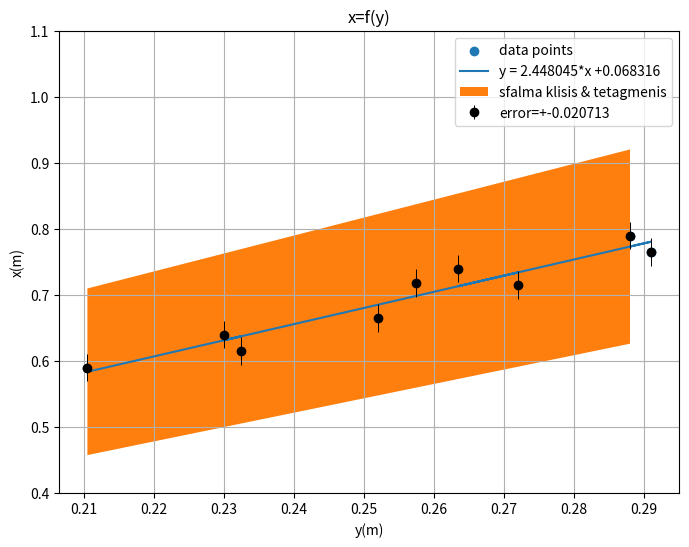
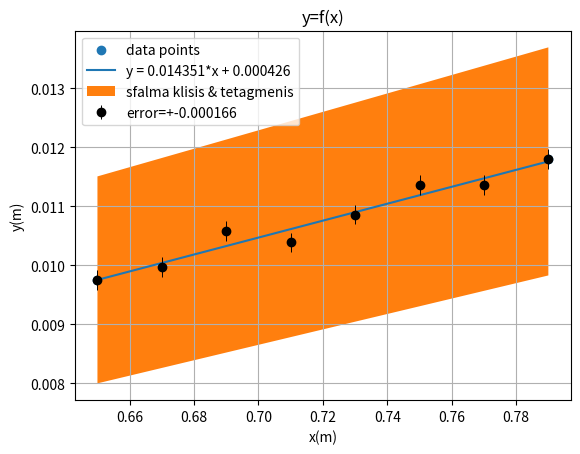

These charts were generated, in order, by the following Python code:

import numpy as np 
import matplotlib.pyplot as plt 
# values gia askisi 1
#ekamamata sosta me tin apostasi pou elalousame (apostasi anixneuti-apostasi sxismis)
xvals = [0.79,0.765,0.74,0.715,0.718,0.665,0.64,0.615,0.59]
yvals = [576,582,527,544,515,504,460,465,421]
yvals = [i*10**(-3)/2 for i in yvals]
print(yvals)
n=len(xvals)
#values gia askisi 2
#kai dame ekamata me tin apostasi opos pio pano
xvals2 = [0.79,0.77,0.75,0.73,0.71,0.69,0.67,0.65]
yvals2 = [0.0118,0.01136,0.01136,0.01086,0.01039,0.01058,0.00997,0.00975]
n2=len(xvals2)

#elaxista tetragona
def lsq (x,y,n):
    sumx=sum(x)
    sumy=sum(y)
    sumx2=sum([i**2 for i in x])
    sumxy=sum(i*j for i,j in zip(x,y))  # Corrected here
    delta=n*sumx2-sumx**2
    slope=(n*sumxy-sumx*sumy)/delta
    ordinate=(sumx2*sumy-sumx*sumxy)/delta
    riza=0
    for i in range (n):
        riza+=(y[i]-ordinate-slope*x[i])**2  # Corrected here
    uncertainty=np.sqrt(1/(n-2)*riza)
    slopeerr=np.sqrt(uncertainty**2*n/delta)
    ordinateerr=np.sqrt(uncertainty**2*sumx2/delta)
    return (slope,ordinate,uncertainty,slopeerr,ordinateerr)

klisi, tetagmeni, sigma, sigmaA, sigmaB = lsq(yvals, xvals, n)# call gia askisi 1
klisi2, tetagmeni2, sigma2, sigmaA2, sigmaB2 = lsq(xvals2, yvals2, n2) # call gia askisi 3

#solve askisi 1 kai print apotelesmata
wl=650*10**(-9) # mikos kymatos
mikosd=np.sqrt(klisi**2-1)*1*650*10**(-9) #mikos sxismis
derror=(klisi*1*wl)/(np.sqrt(klisi**2+1))*sigmaA 
apoklisid=abs(mikosd-0.16*10**(-3))/sigma*100#ekatostiaia apoklisi sto mikos sxismis

print('\n')
print("askisi 1")
print('\n')
print('klisi =', klisi, '+-', sigmaA)
print('tetagmeni =', tetagmeni, '+-', sigmaB)
print('mikos sxismis, d=',mikosd,'+-',derror,'m')
print('ekatostiaia apoklisi mikous sxismis =%f%%'%apoklisid)
print('\n')
y1=[((klisi+sigmaA)*y + (tetagmeni+sigmaB)) for y in yvals]
y2=[((klisi-sigmaA)*y + (tetagmeni-sigmaB)) for y in yvals]
#solve askisi 3 kai print apotelesmata
apostasif=wl*(2-0.5)/klisi2 # apostasi f
apostasierr=-(wl*(2-0.5))/(klisi2**2)*sigmaA2
apoklisiapos=abs(apostasif-0.004*10**(-3))/sigma2*100 #ekatostiaia apoklisi stin apostasi f
print('askisi 3 ')
print('klisi =', klisi2, '+-', sigmaA2)
print('tetagmeni =', tetagmeni2, '+-', sigmaB2)
print('apostasi metaksi 2 sxismon , f=',apostasif,'+-',apostasierr,'m')
print('ekatostiaia apoklisi apostasis f = %f%%'%apoklisiapos)
print('\n')

#plotting askisi 1
plt.figure(figsize=(8, 6))
plt.grid(True)

plt.scatter(yvals,xvals,label='data points')
plt.ylim(0.4,1.1)
plt.plot(yvals, [klisi*x + tetagmeni for x in yvals],label='y = %f*x +%f'%(klisi,tetagmeni))  # Corrected here
plt.errorbar(yvals, xvals, yerr=sigma, fmt='o', color='black',elinewidth=0.7,label='error=+-%f'%sigma)
plt.title('x=f(y)')
plt.ylabel('x(m)')
plt.xlabel('y(m)')
plt.fill_between(yvals,y1,y2,label='sfalma klisis & tetagmenis')
plt.legend(loc='best')
plt.savefig('analisi1.png')
#plotting askisi 2
plt.figure(2)
plt.grid(True)
plt.scatter(xvals2,yvals2,label='data points')
plt.plot(xvals2, [klisi2*x + tetagmeni2 for x in xvals2],label='y = %f*x + %f'%(klisi2,tetagmeni2))
plt.errorbar(xvals2, yvals2, yerr=sigma2, fmt='o', color='black',elinewidth=0.7,label='error=+-%f'%sigma2)
plt.title('y=f(x)')
plt.ylabel('y(m)')
plt.xlabel('x(m)')
plt.fill_between(xvals2,[(klisi2+sigmaA2)*x + (tetagmeni2+sigmaB2) for x in xvals2],[(klisi2-sigmaA2)*x + (tetagmeni2-sigmaB2) for x in xvals2],label='sfalma klisis & tetagmenis')
plt.legend(loc='best')
plt.savefig('analisi3.png')
